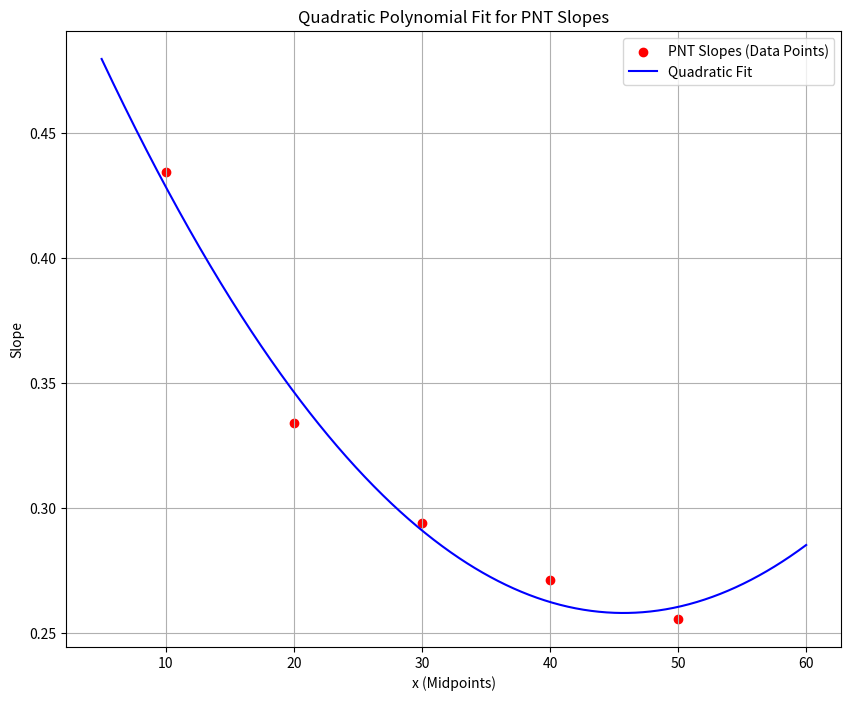

Generate this figure with matplotlib:
# import numpy as np
# import matplotlib.pyplot as plt
# import numpy.linalg as la

# # Midpoints and slopes
# x_midpoints = np.array([0.75, 1.25, 1.75, 2.25, 2.75])
# slopes = np.array([5.78, 6.152, 5.826, 5.678, 5.606])

# # Matrix A and vector b
# A = np.array([[x**2, x, 1] for x in x_midpoints])
# b = slopes

# # Solve for coefficients [a, b, c]
# coefficients = la.lstsq(A, b, rcond=None)[0]
# a, b, c = coefficients

# # Polynomial expression
# print(f"Polynomial: {a:.5f}x^2 + {b:.5f}x + {c:.5f}")

# # Generate x and y values for plotting
# x_vals = np.linspace(0.5, 3, 500)
# y_vals = a * x_vals**2 + b * x_vals + c

# # Plot the slopes and polynomial fit
# plt.figure(figsize=(8, 6))
# plt.scatter(x_midpoints, slopes, color="red", label="Original Slopes (Data Points)")
# plt.plot(x_vals, y_vals, color="blue", label="Quadratic Fit")
# plt.title("Quadratic Polynomial Fit for Slopes")
# plt.xlabel("x (Midpoints)")
# plt.ylabel("Slope")
# plt.legend()
# plt.grid(True)
# plt.show()

import numpy as np
import matplotlib.pyplot as plt
import numpy.linalg as la

# Midpoints for prime number theorem
x_midpoints = np.array([10, 20, 30, 40, 50])
slopes = np.array([1 / np.log(x) for x in x_midpoints])

# Matrix A and vector b
A = np.array([[x**2, x, 1] for x in x_midpoints])
b = slopes

# Solve for coefficients [a, b, c]
coefficients = la.lstsq(A, b, rcond=None)[0]
a, b, c = coefficients

# Polynomial expression
print(f"Polynomial: {a:.5f}x^2 + {b:.5f}x + {c:.5f}")

# Generate extended x and y values for plotting
x_vals = np.linspace(5, 60, 1000)  # Extended range
y_vals = a * x_vals**2 + b * x_vals + c

# Plot the PNT slopes and polynomial fit
plt.figure(figsize=(10, 8))
plt.scatter(x_midpoints, slopes, color="red", label="PNT Slopes (Data Points)")
plt.plot(x_vals, y_vals, color="blue", label="Quadratic Fit")
plt.title("Quadratic Polynomial Fit for PNT Slopes")
plt.xlabel("x (Midpoints)")
plt.ylabel("Slope")
plt.legend()
plt.grid(True)
plt.show()